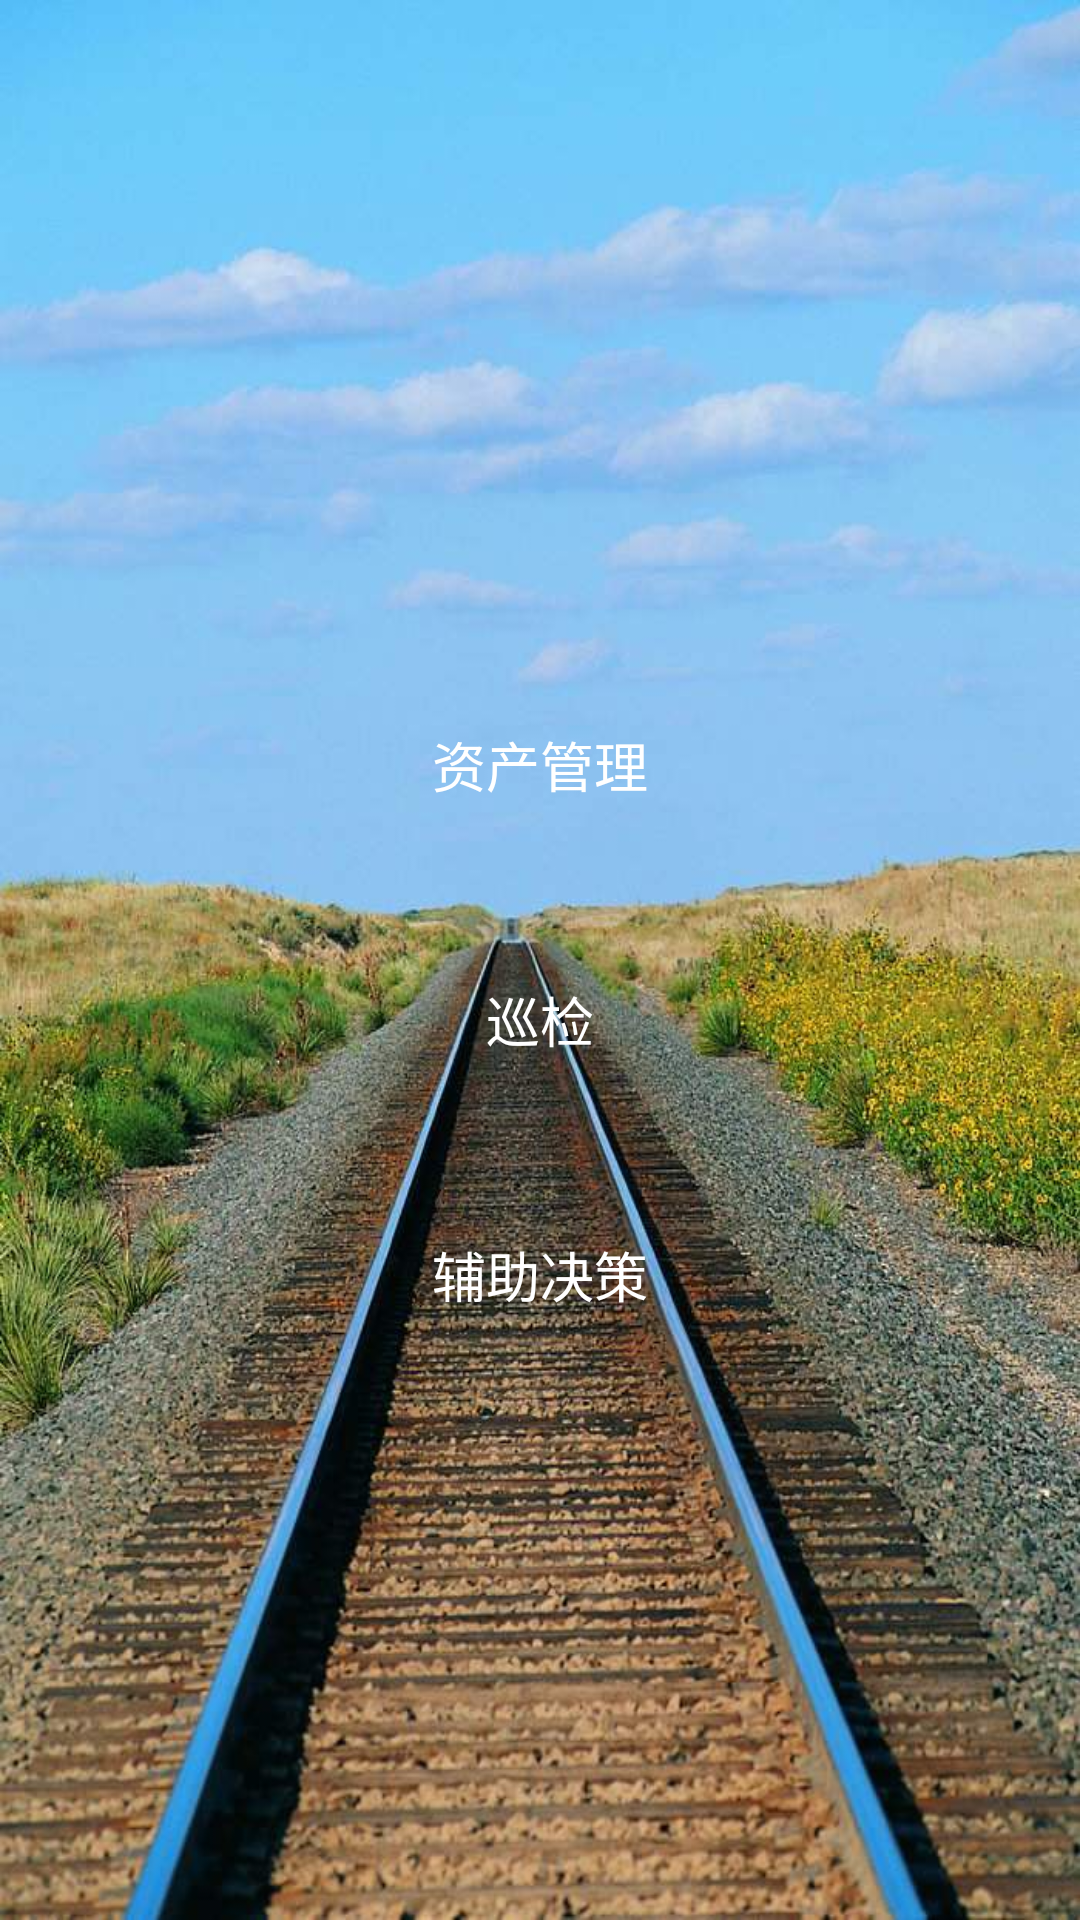

Reconstruct the res/layout file that produces this screen, plus the resources it refers to.
<!-- AndroidManifest.xml: application theme AppTheme.NoActionBar -->
<!-- res/layout/activity_menu.xml -->
<?xml version="1.0" encoding="utf-8"?>
<LinearLayout xmlns:android="http://schemas.android.com/apk/res/android"
    android:layout_width="match_parent"
    android:layout_height="match_parent"
    android:gravity="center"
    android:background="@drawable/timg"
    android:orientation="vertical"
    android:padding="12dp">


    <Button
        android:id="@+id/btn_asset"
        android:layout_width="match_parent"
        android:layout_height="45dp"
        android:layout_marginTop="40dp"
        android:background="@drawable/btn_enable_green"
        android:paddingBottom="7dp"
        android:paddingTop="7dp"
        android:text="资产管理"
        android:textColor="@android:color/white"
        android:textSize="18sp" />

    <Button
        android:id="@+id/btn_check"
        android:layout_width="match_parent"
        android:layout_height="45dp"
        android:layout_marginTop="40dp"
        android:background="@drawable/btn_enable_green"
        android:paddingBottom="7dp"
        android:paddingTop="7dp"
        android:text="巡检"
        android:textColor="@android:color/white"
        android:textSize="18sp" />


    <Button
        android:id="@+id/btn_help"
        android:layout_width="match_parent"
        android:layout_height="45dp"
        android:layout_marginTop="40dp"
        android:background="@drawable/btn_enable_green"
        android:paddingBottom="7dp"
        android:paddingTop="7dp"
        android:text="辅助决策"
        android:textColor="@android:color/white"
        android:textSize="18sp" />
</LinearLayout>
<!-- resources referenced by this layout -->
<resources>
  <!-- drawable timg: jpg bitmap (drawable, 108310 bytes) -->
  <style name="AppTheme.NoActionBar">
          <item name="windowActionBar">false</item>
          <item name="windowNoTitle">true</item>
          <item name="colorPrimary">#292828</item>
          <item name="colorPrimaryDark">@android:color/black</item>
      </style>
</resources>
